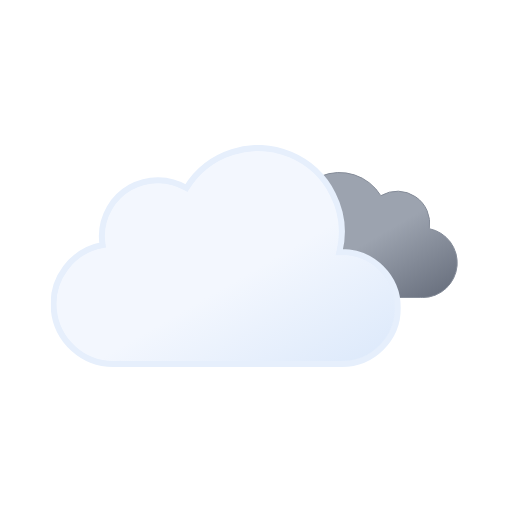
t = 0.00 s
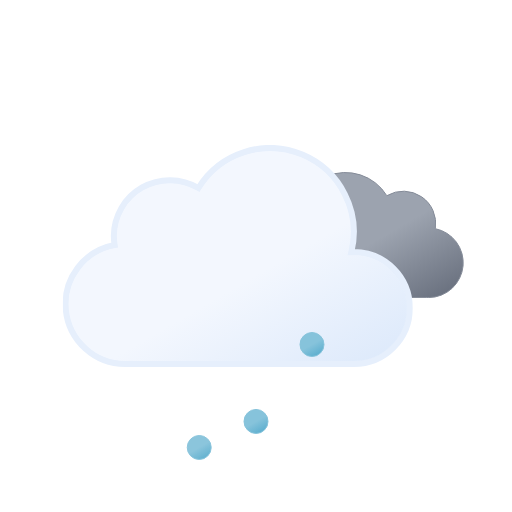
t = 1.00 s
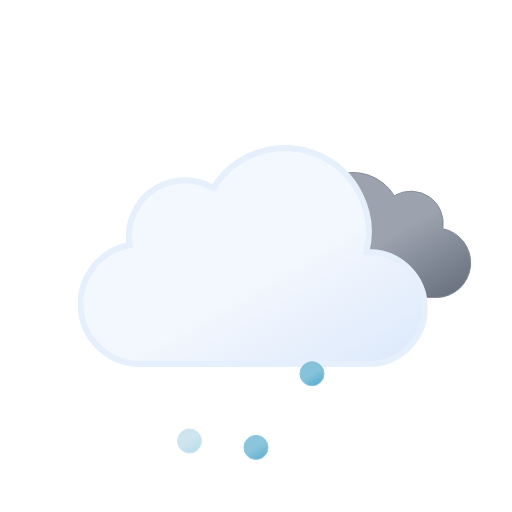
t = 2.25 s
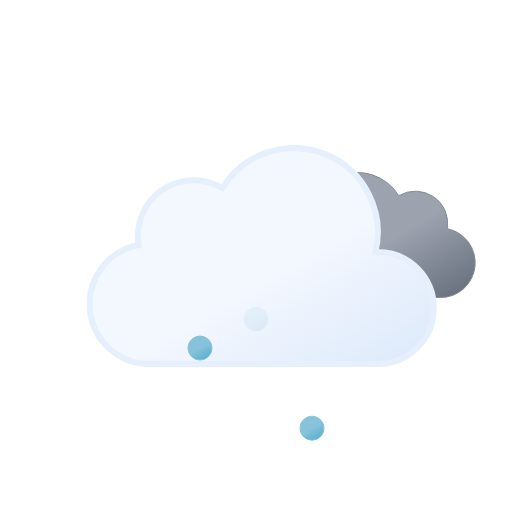
t = 3.00 s
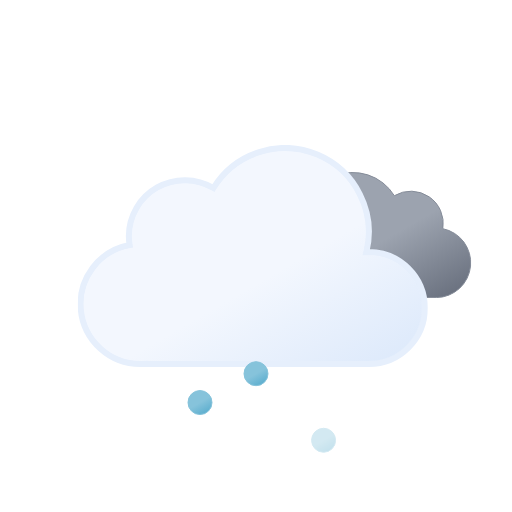
t = 3.75 s
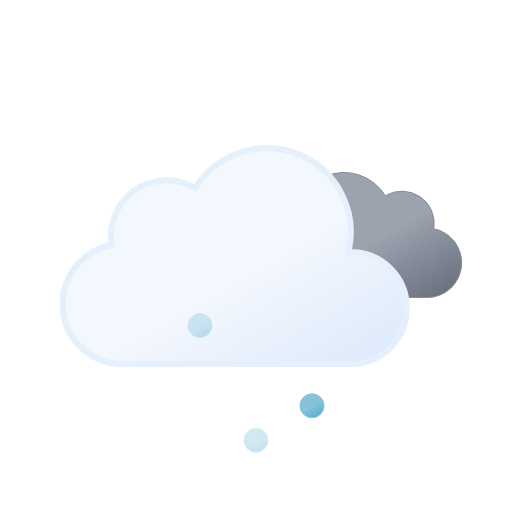
t = 5.25 s

The animated SVG that drew these frames (rendered in a browser with its animation timeline set to each time). Animation: 8 SMIL elements (animate=3,animateTransform=5); one cycle of 6.00 s, repeats indefinitely.

<svg xmlns="http://www.w3.org/2000/svg" xmlns:xlink="http://www.w3.org/1999/xlink" viewBox="0 0 512 512"><defs><linearGradient id="a" x1="99.5" x2="232.6" y1="30.7" y2="261.4" gradientUnits="userSpaceOnUse"><stop offset="0" stop-color="#f3f7fe"/><stop offset=".5" stop-color="#f3f7fe"/><stop offset="1" stop-color="#deeafb"/></linearGradient><linearGradient id="b" x1="52.7" x2="133.4" y1="9.6" y2="149.3" gradientUnits="userSpaceOnUse"><stop offset="0" stop-color="#9ca3af"/><stop offset=".5" stop-color="#9ca3af"/><stop offset="1" stop-color="#6b7280"/></linearGradient><linearGradient id="c" x1="6.5" x2="18.5" y1="2.1" y2="22.9" gradientUnits="userSpaceOnUse"><stop offset="0" stop-color="#86c3db"/><stop offset=".5" stop-color="#86c3db"/><stop offset="1" stop-color="#5eafcf"/></linearGradient><linearGradient xlink:href="#c" id="d" x1="62.5" x2="74.5" y1="2.1" y2="22.9"/><linearGradient xlink:href="#c" id="e" x1="118.5" x2="130.5" y1="2.1" y2="22.9"/><symbol id="g" viewBox="0 0 200.3 126.1"><path fill="url(#b)" stroke="#848b98" stroke-miterlimit="10" d="M.5 93.2a32.4 32.4 0 0032.4 32.4h129.8v-.1l2.3.1a34.8 34.8 0 006.5-68.9 32.4 32.4 0 00-48.5-33 48.6 48.6 0 00-88.6 37.1h-1.5A32.4 32.4 0 00.5 93.1Z"/></symbol><symbol id="h" viewBox="0 0 350 222"><path fill="url(#a)" stroke="#e6effc" stroke-miterlimit="10" stroke-width="6" d="m291 107-2.5.1A83.9 83.9 0 00135.6 43 56 56 0 0051 91a56.6 56.6 0 00.8 9A60 60 0 0063 219l4-.2v.2h224a56 56 0 000-112Z"/></symbol><symbol id="f" overflow="visible" viewBox="0 0 398 222"><use xlink:href="#g" width="200.3" height="126.1" transform="translate(198 27)"><animateTransform additive="sum" attributeName="transform" dur="6s" repeatCount="indefinite" type="translate" values="-9 0; 9 0; -9 0"/></use><use xlink:href="#h" width="350" height="222"><animateTransform additive="sum" attributeName="transform" dur="6s" repeatCount="indefinite" type="translate" values="-18 0; 18 0; -18 0"/></use></symbol><symbol id="i" overflow="visible" viewBox="0 0 137 25"><path fill="url(#c)" stroke="#86c3db" stroke-miterlimit="10" d="M12.5.5a12 12 0 1012 12 12 12 0 00-12-12Z" opacity="0"><animateTransform additive="sum" attributeName="transform" begin="0s" repeatCount="indefinite" dur=".58s" keyTimes="0; .71; 1" type="translate" values="0 -46; 0 86; -18 74"/><animate attributeName="opacity" begin="0s" repeatCount="indefinite" dur=".58s" keyTimes="0; .14; .71; 1" values="0; 1; 1; 0"/></path><path fill="url(#d)" stroke="#86c3db" stroke-miterlimit="10" d="M68.5.5a12 12 0 1012 12 12 12 0 00-12-12Z" opacity="0"><animateTransform additive="sum" attributeName="transform" begin=".67s" repeatCount="indefinite" dur=".58s" keyTimes="0; .71; 1" type="translate" values="0 -46; 0 86; 0 74"/><animate attributeName="opacity" begin=".67s" repeatCount="indefinite" dur=".58s" keyTimes="0; .14; .71; 1" values="0; 1; 1; 0"/></path><path fill="url(#e)" stroke="#86c3db" stroke-miterlimit="10" d="M124.5.5a12 12 0 1012 12 12 12 0 00-12-12Z" opacity="0"><animateTransform additive="sum" attributeName="transform" begin=".33s" repeatCount="indefinite" dur=".58s" keyTimes="0; .71; 1" type="translate" values="0 -46; 0 86; 18 74"/><animate attributeName="opacity" begin=".33s" repeatCount="indefinite" dur=".58s" keyTimes="0; .14; .71; 1" values="0; 1; 1; 0"/></path></symbol></defs><use xlink:href="#f" width="398" height="222" transform="translate(68.84 145)"/><use xlink:href="#i" width="137" height="25" transform="translate(187.5 349.5)"/></svg>
